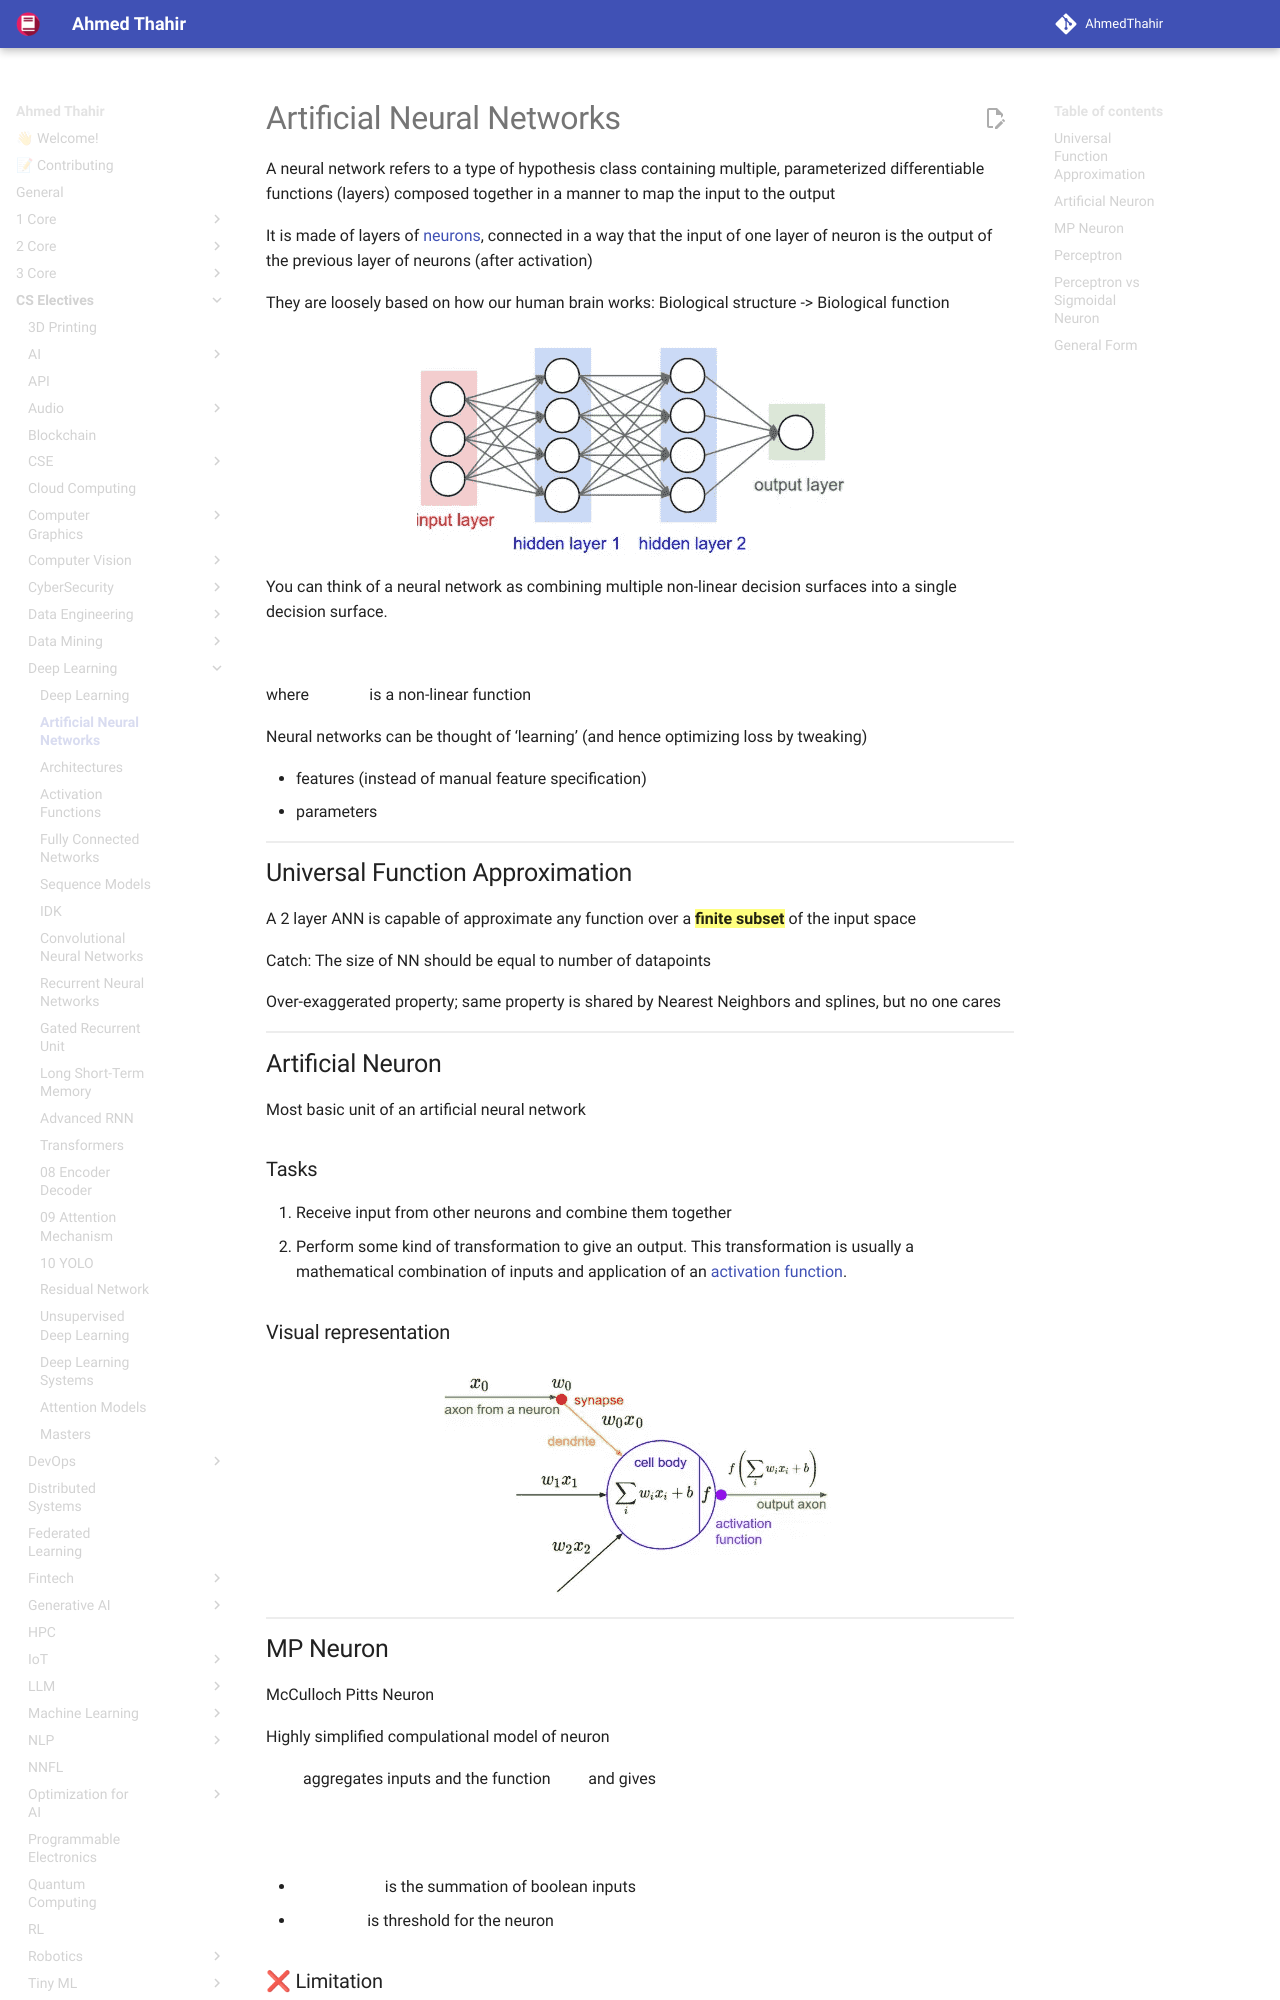

repository: AhmedThahir/AhmedThahir.github.io · page: CS_Electives/Deep_Learning/02_ANN/index.html · generator: mkdocs

# Artificial Neural Networks

A neural network refers to a type of hypothesis class containing multiple, parameterized differentiable functions (layers) composed together in a manner to map the input to the output

It is made of layers of [neurons](#neuron), connected in a way that the input of one layer of neuron is the output of the previous layer of neurons (after activation)

They are loosely based on how our human brain works: Biological structure -> Biological function

![Neural network visualization](./../assets/neural%20network.png){ loading=lazy }

You can think of a neural network as combining multiple non-linear decision surfaces into a single decision surface.

$$
\hat y = w \times \phi(x)
$$

where $\phi$ is a non-linear function


Neural networks can be thought of ‘learning’ (and hence optimizing loss by tweaking)

- features (instead of manual feature specification)
- parameters
